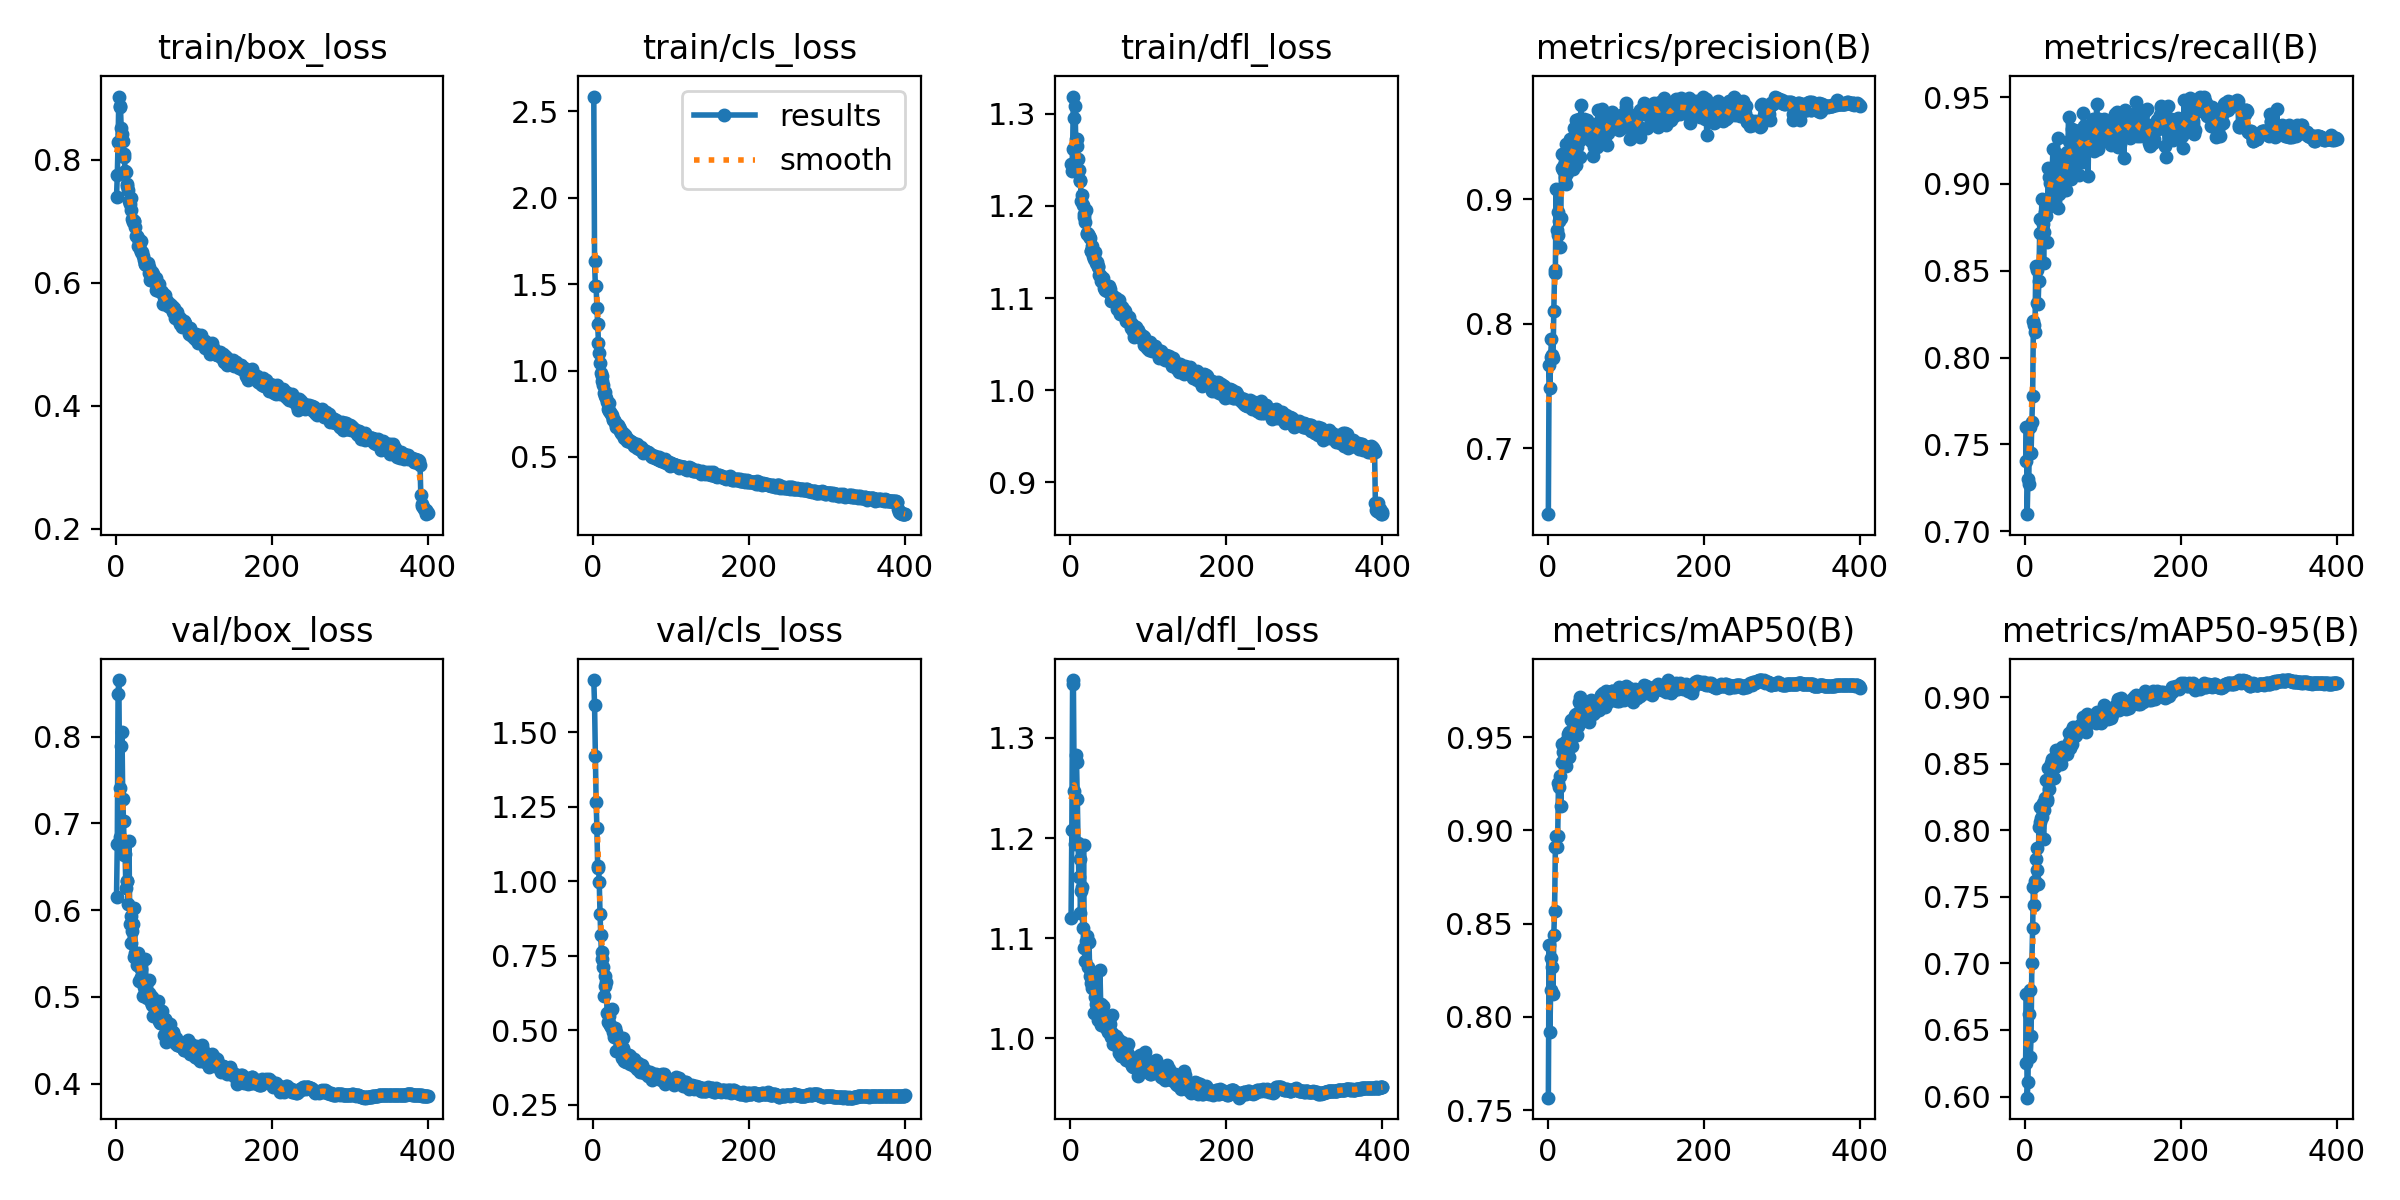

Values plotted in this chart, from the file beside it:
epoch, train/box_loss, train/cls_loss, train/dfl_loss, metrics/precision(B), metrics/recall(B), metrics/mAP50(B), metrics/mAP50-95(B), val/box_loss, val/cls_loss, val/dfl_loss, lr/pg0, lr/pg1, lr/pg2
1, 0.7394, 2.585, 1.246, 0.6473, 0.7405, 0.7568, 0.6253, 0.6155, 1.675, 1.12, 0.003315, 0.003315, 0.003315
2, 0.7747, 1.633, 1.238, 0.7671, 0.7599, 0.8384, 0.6773, 0.6767, 1.591, 1.208, 0.006632, 0.006632, 0.006632
3, 0.8285, 1.488, 1.262, 0.7488, 0.7098, 0.7919, 0.5991, 0.8496, 1.42, 1.358, 0.009932, 0.009932, 0.009932
4, 0.903, 1.486, 1.319, 0.7734, 0.7301, 0.8144, 0.6108, 0.8652, 1.266, 1.354, 0.009926, 0.009926, 0.009926
5, 0.8855, 1.363, 1.295, 0.7878, 0.7272, 0.8316, 0.662, 0.7405, 1.178, 1.247, 0.009901, 0.009901, 0.009901
6, 0.8875, 1.27, 1.309, 0.7746, 0.76, 0.8266, 0.6802, 0.6846, 1.044, 1.194, 0.009876, 0.009876, 0.009876
7, 0.8513, 1.159, 1.272, 0.7722, 0.7448, 0.8124, 0.6293, 0.7896, 1.052, 1.283, 0.009851, 0.009851, 0.009851
8, 0.8423, 1.099, 1.272, 0.8099, 0.7452, 0.8441, 0.6451, 0.8049, 0.997, 1.276, 0.009827, 0.009827, 0.009827
9, 0.8305, 1.044, 1.265, 0.841, 0.7631, 0.8567, 0.7, 0.7278, 0.8909, 1.239, 0.009802, 0.009802, 0.009802
10, 0.8095, 0.9872, 1.25, 0.8428, 0.7777, 0.8912, 0.7267, 0.7028, 0.8185, 1.195, 0.009777, 0.009777, 0.009777
11, 0.8045, 0.9706, 1.239, 0.9078, 0.8209, 0.8968, 0.7573, 0.6637, 0.74, 1.161, 0.009753, 0.009753, 0.009753
12, 0.7823, 0.9416, 1.227, 0.8756, 0.8185, 0.8911, 0.7437, 0.6652, 0.7641, 1.179, 0.009728, 0.009728, 0.009728
13, 0.7807, 0.9168, 1.229, 0.8712, 0.8147, 0.8968, 0.7622, 0.625, 0.7113, 1.125, 0.009703, 0.009703, 0.009703
14, 0.7569, 0.8705, 1.206, 0.8893, 0.8528, 0.9253, 0.7782, 0.6331, 0.6164, 1.147, 0.009678, 0.009678, 0.009678
15, 0.7603, 0.8748, 1.212, 0.8826, 0.8312, 0.923, 0.7703, 0.633, 0.6831, 1.151, 0.009654, 0.009654, 0.009654
16, 0.751, 0.8498, 1.201, 0.8613, 0.8504, 0.9289, 0.7864, 0.6071, 0.6498, 1.11, 0.009629, 0.009629, 0.009629
17, 0.7326, 0.8382, 1.191, 0.8849, 0.8311, 0.9131, 0.7596, 0.6801, 0.6627, 1.194, 0.009604, 0.009604, 0.009604
18, 0.7289, 0.8183, 1.188, 0.9362, 0.8443, 0.9368, 0.8027, 0.5839, 0.5579, 1.09, 0.009579, 0.009579, 0.009579
19, 0.7178, 0.7779, 1.183, 0.9253, 0.8716, 0.9465, 0.8174, 0.5616, 0.5291, 1.077, 0.009555, 0.009555, 0.009555
20, 0.7379, 0.8108, 1.196, 0.923, 0.8799, 0.9421, 0.8063, 0.5927, 0.547, 1.097, 0.00953, 0.00953, 0.00953
21, 0.7037, 0.7637, 1.17, 0.9273, 0.8799, 0.9426, 0.8095, 0.5761, 0.5242, 1.095, 0.009505, 0.009505, 0.009505
22, 0.6993, 0.7626, 1.171, 0.9176, 0.8911, 0.946, 0.8096, 0.5844, 0.5173, 1.102, 0.00948, 0.00948, 0.00948
23, 0.6997, 0.7489, 1.17, 0.9439, 0.877, 0.9479, 0.8207, 0.5462, 0.5123, 1.071, 0.009456, 0.009456, 0.009456
24, 0.7006, 0.7399, 1.168, 0.912, 0.8544, 0.9343, 0.7932, 0.6027, 0.573, 1.096, 0.009431, 0.009431, 0.009431
25, 0.6909, 0.7203, 1.165, 0.9213, 0.8723, 0.9436, 0.8151, 0.5499, 0.5089, 1.062, 0.009406, 0.009406, 0.009406
26, 0.6757, 0.7146, 1.151, 0.9365, 0.8839, 0.9518, 0.8243, 0.5483, 0.4953, 1.065, 0.009381, 0.009381, 0.009381
27, 0.6767, 0.7109, 1.151, 0.9315, 0.8818, 0.9526, 0.8374, 0.537, 0.4793, 1.055, 0.009357, 0.009357, 0.009357
28, 0.6734, 0.7013, 1.157, 0.9411, 0.8665, 0.9391, 0.8218, 0.543, 0.5073, 1.051, 0.009332, 0.009332, 0.009332
29, 0.6592, 0.6735, 1.146, 0.9483, 0.886, 0.9483, 0.8237, 0.5505, 0.4947, 1.052, 0.009307, 0.009307, 0.009307
30, 0.6684, 0.6843, 1.145, 0.943, 0.9092, 0.9594, 0.8466, 0.5179, 0.4319, 1.025, 0.009282, 0.009282, 0.009282
31, 0.6548, 0.677, 1.143, 0.927, 0.9039, 0.9453, 0.8309, 0.5339, 0.4801, 1.051, 0.009258, 0.009258, 0.009258
32, 0.6677, 0.6826, 1.15, 0.9239, 0.9005, 0.954, 0.8379, 0.5317, 0.4739, 1.041, 0.009233, 0.009233, 0.009233
33, 0.6504, 0.6711, 1.138, 0.9264, 0.9015, 0.9511, 0.8396, 0.5234, 0.4673, 1.034, 0.009208, 0.009208, 0.009208
34, 0.6495, 0.6637, 1.14, 0.957, 0.8923, 0.9597, 0.8502, 0.5166, 0.4393, 1.033, 0.009183, 0.009183, 0.009183
35, 0.6442, 0.6504, 1.135, 0.9526, 0.9066, 0.9616, 0.8532, 0.5013, 0.4309, 1.018, 0.009158, 0.009158, 0.009158
36, 0.6375, 0.6378, 1.133, 0.9275, 0.9199, 0.96, 0.8499, 0.5111, 0.4302, 1.027, 0.009134, 0.009134, 0.009134
37, 0.6307, 0.6343, 1.125, 0.9637, 0.899, 0.9624, 0.8487, 0.5065, 0.4088, 1.03, 0.009109, 0.009109, 0.009109
38, 0.6304, 0.6392, 1.125, 0.942, 0.8959, 0.9511, 0.8392, 0.544, 0.4741, 1.068, 0.009084, 0.009084, 0.009084
39, 0.6283, 0.6309, 1.123, 0.9526, 0.89, 0.9562, 0.8473, 0.512, 0.4394, 1.034, 0.009059, 0.009059, 0.009059
40, 0.629, 0.6118, 1.118, 0.9645, 0.9066, 0.9687, 0.8602, 0.499, 0.3983, 1.014, 0.009035, 0.009035, 0.009035
41, 0.6328, 0.6246, 1.122, 0.9339, 0.9175, 0.968, 0.8571, 0.5031, 0.4247, 1.015, 0.00901, 0.00901, 0.00901
42, 0.6251, 0.6159, 1.121, 0.9478, 0.9263, 0.9716, 0.8585, 0.5192, 0.3953, 1.032, 0.008985, 0.008985, 0.008985
43, 0.6159, 0.6019, 1.111, 0.9754, 0.8859, 0.9668, 0.8537, 0.5043, 0.409, 1.019, 0.00896, 0.00896, 0.00896
44, 0.6051, 0.5919, 1.112, 0.9536, 0.8939, 0.9598, 0.8539, 0.5018, 0.4159, 1.022, 0.008936, 0.008936, 0.008936
45, 0.6037, 0.5991, 1.109, 0.9526, 0.8995, 0.9625, 0.8588, 0.4941, 0.3986, 1.016, 0.008911, 0.008911, 0.008911
46, 0.6178, 0.5995, 1.11, 0.9519, 0.9058, 0.9593, 0.8495, 0.4907, 0.4168, 1.01, 0.008886, 0.008886, 0.008886
47, 0.6045, 0.5875, 1.108, 0.9646, 0.8995, 0.9601, 0.8577, 0.4998, 0.4133, 1.017, 0.008861, 0.008861, 0.008861
48, 0.615, 0.5914, 1.111, 0.9527, 0.9116, 0.9664, 0.8629, 0.4784, 0.3871, 1.006, 0.008837, 0.008837, 0.008837
49, 0.6035, 0.5844, 1.109, 0.9523, 0.9042, 0.9655, 0.8621, 0.4879, 0.3914, 1.012, 0.008812, 0.008812, 0.008812
50, 0.6066, 0.5853, 1.113, 0.9517, 0.8963, 0.9626, 0.8568, 0.4895, 0.4053, 1.017, 0.008787, 0.008787, 0.008787
51, 0.6075, 0.5827, 1.11, 0.9636, 0.9042, 0.9667, 0.8617, 0.4829, 0.3944, 1.014, 0.008762, 0.008762, 0.008762
52, 0.588, 0.5643, 1.096, 0.9592, 0.9141, 0.9672, 0.86, 0.4817, 0.3797, 1.001, 0.008738, 0.008738, 0.008738
53, 0.5995, 0.5696, 1.099, 0.9562, 0.8963, 0.9581, 0.8627, 0.482, 0.4038, 1.006, 0.008713, 0.008713, 0.008713
54, 0.596, 0.5752, 1.101, 0.9521, 0.9183, 0.9671, 0.8575, 0.4951, 0.398, 1.023, 0.008688, 0.008688, 0.008688
55, 0.5978, 0.5669, 1.103, 0.9606, 0.9151, 0.9636, 0.8638, 0.4723, 0.3848, 0.994, 0.008663, 0.008663, 0.008663
56, 0.5859, 0.5527, 1.099, 0.9465, 0.9387, 0.9697, 0.8733, 0.478, 0.3708, 0.9976, 0.008639, 0.008639, 0.008639
57, 0.5865, 0.5729, 1.098, 0.9563, 0.9249, 0.9663, 0.8665, 0.47, 0.3767, 0.9981, 0.008614, 0.008614, 0.008614
58, 0.5861, 0.5578, 1.1, 0.9346, 0.9167, 0.9624, 0.8617, 0.4699, 0.3903, 0.9993, 0.008589, 0.008589, 0.008589
59, 0.5844, 0.5467, 1.097, 0.9547, 0.9028, 0.9628, 0.867, 0.4835, 0.3833, 1.002, 0.008564, 0.008564, 0.008564
60, 0.5655, 0.5431, 1.088, 0.9419, 0.9315, 0.969, 0.875, 0.4687, 0.3615, 0.9922, 0.00854, 0.00854, 0.00854
... 340 more rows
